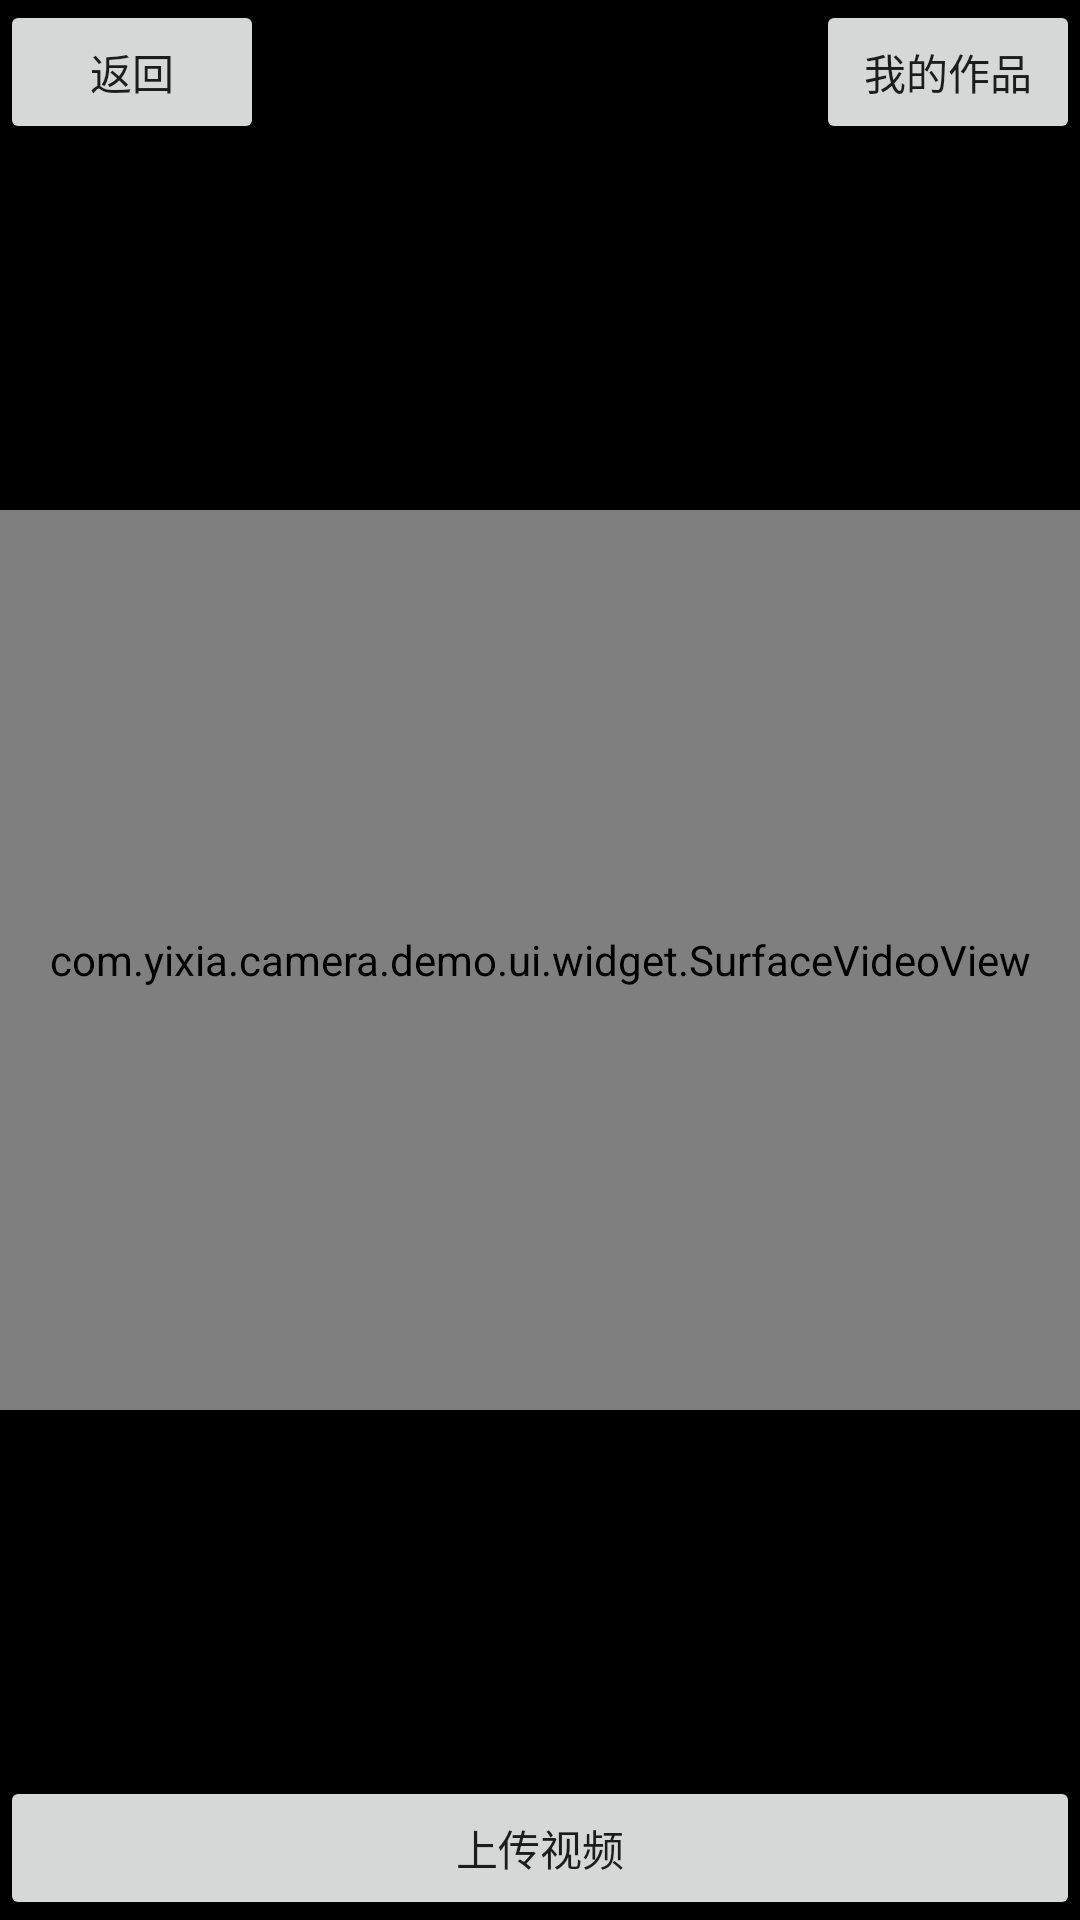

Write the Android layout XML for this screen, with the resource values it uses.
<!-- AndroidManifest.xml: activity theme CameraTheme -->
<!-- res/layout/activity_video_player.xml -->
<?xml version="1.0" encoding="utf-8"?>
<RelativeLayout xmlns:android="http://schemas.android.com/apk/res/android"
    android:id="@+id/root"
    android:layout_width="match_parent"
    android:layout_height="match_parent"
    android:background="@color/transparent_black_85" >

    <Button 
        android:id="@+id/btn_back"
        android:layout_width="wrap_content"
        android:layout_height="wrap_content"
        android:text="返回"
        />
    <Button 
        android:id="@+id/btn_my_video"
        android:layout_width="wrap_content"
        android:layout_height="wrap_content"
        android:layout_alignParentRight="true"
        android:text="我的作品"
        />
    <com.yixia.camera.demo.ui.widget.SurfaceVideoView
        android:id="@+id/videoview"
        android:layout_width="match_parent"
        android:layout_height="300dip"
        android:layout_centerInParent="true"
        android:fitsSystemWindows="true"
        android:saveEnabled="true" />

    <ImageView
        android:id="@+id/play_status"
        android:layout_width="wrap_content"
        android:layout_height="wrap_content"
        android:layout_centerInParent="true"
        android:contentDescription="@string/imageview_content_description"
        android:src="@drawable/play_big"
        android:visibility="gone" />

    <ProgressBar
        android:id="@+id/loading"
        style="?android:attr/progressBarStyle"
        android:layout_width="wrap_content"
        android:layout_height="wrap_content"
        android:layout_centerInParent="true" />

    <Button 
        android:id="@+id/btn_push_video"
        android:layout_width="match_parent"
        android:layout_height="wrap_content"
        android:text="上传视频"
        android:layout_alignParentBottom="true"
        />
</RelativeLayout>
<!-- resources referenced by this layout -->
<resources>
  <color name="transparent_black_85">#DA000000</color>
  <string name="imageview_content_description" />
  <style name="CameraTheme" parent="AppBaseTheme">
          <item name="android:windowNoTitle">true</item>
          <item name="android:windowBackground">@color/black</item>
      </style>
  <style name="AppBaseTheme" parent="Theme.AppCompat.Light">
          
      </style>
  <color name="black">#ff000000</color>
</resources>
